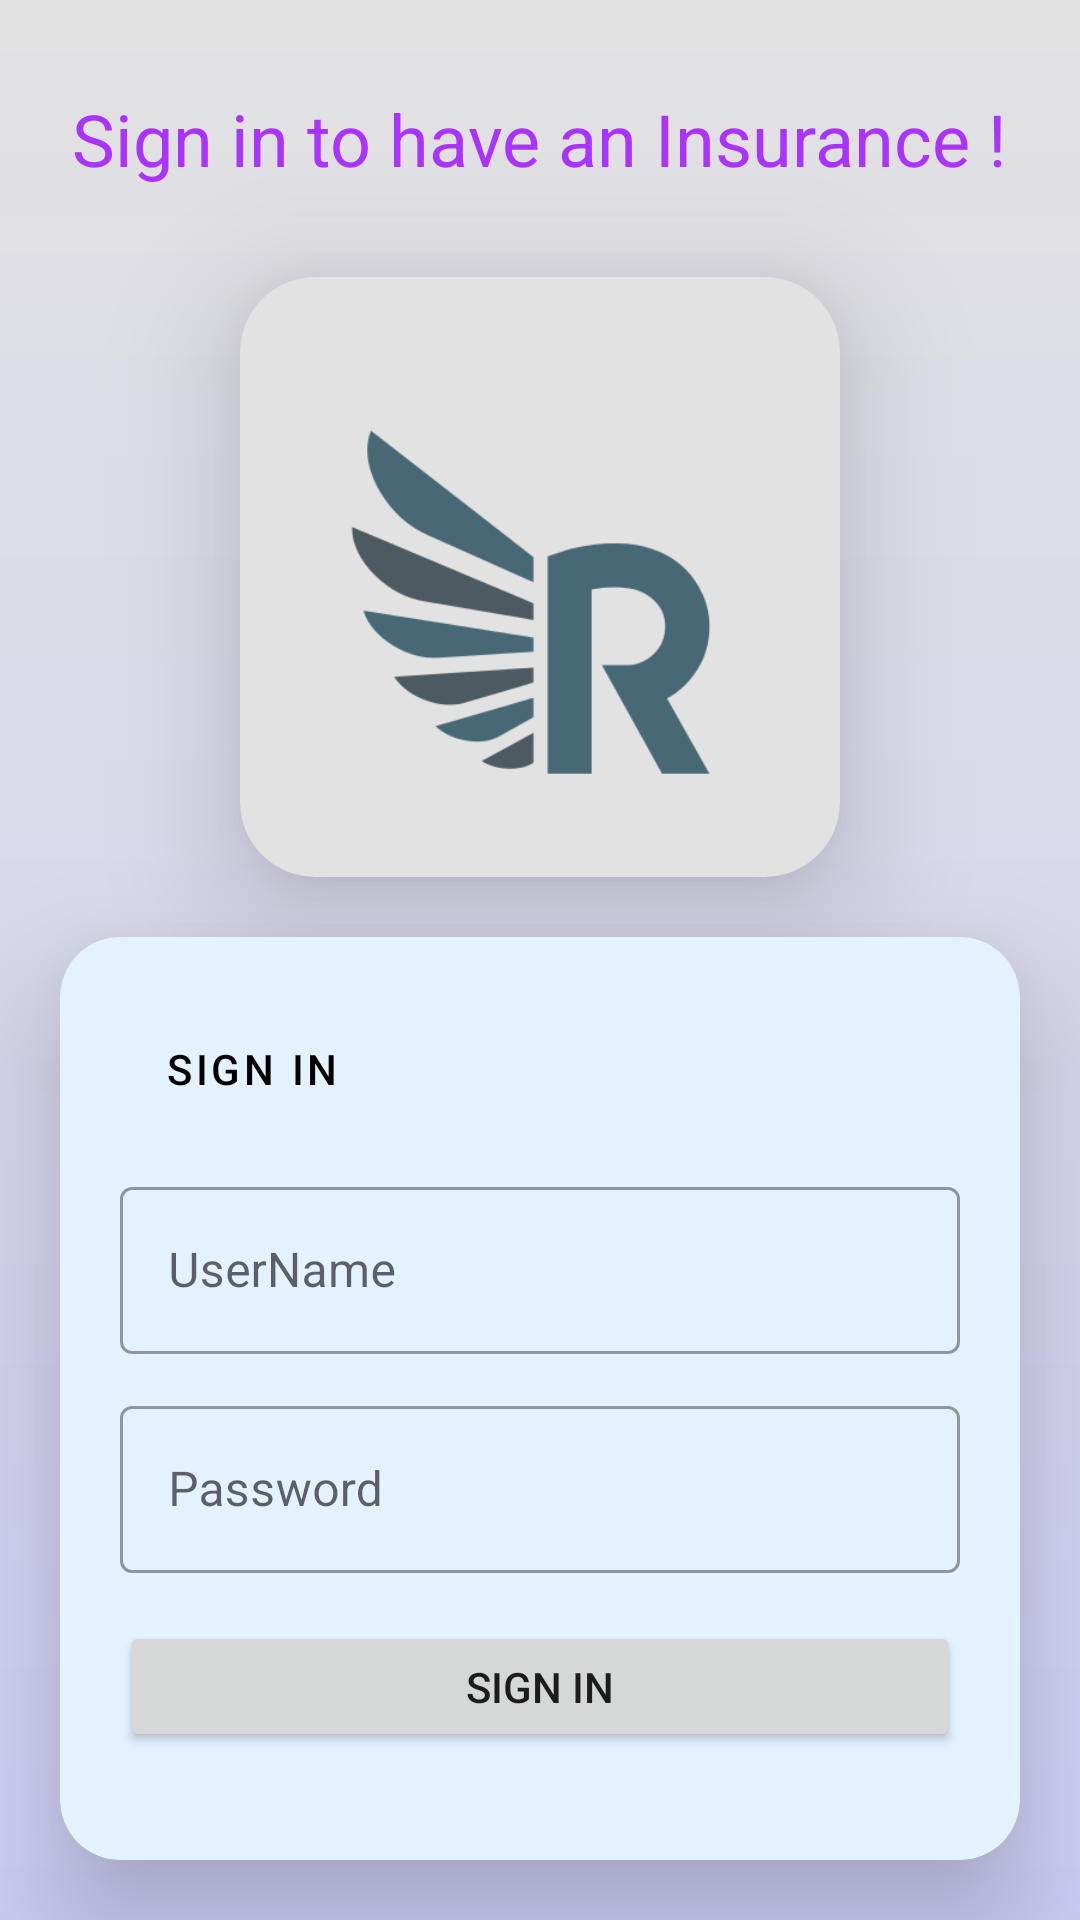

Layout XML and referenced resources for this Android screen:
<!-- AndroidManifest.xml: application theme Theme.OnlineInsurance -->
<!-- res/layout/activity_login.xml -->
<?xml version="1.0" encoding="utf-8"?>
<RelativeLayout xmlns:android="http://schemas.android.com/apk/res/android"
    xmlns:app="http://schemas.android.com/apk/res-auto"
    xmlns:tools="http://schemas.android.com/tools"
    android:layout_width="match_parent"
    android:layout_height="match_parent"
    android:background="@drawable/background"
    tools:context=".activity_login">


    <com.google.android.material.textview.MaterialTextView
        android:id="@+id/text"
        style="@style/MaterialAlertDialog.MaterialComponents.Title.Text"
        android:textAppearance="@style/TextAppearance.MaterialComponents.Headline5"
        android:layout_width="wrap_content"
        android:layout_height="wrap_content"
        android:layout_alignParentTop="true"
        android:layout_centerHorizontal="true"
        android:layout_marginTop="20dp"
        android:padding="10dp"
        android:text="Sign in to have an Insurance !"
        android:textColor="#AA33FF"
         />

    <com.google.android.material.card.MaterialCardView
        android:id="@+id/card1"
        android:layout_width="wrap_content"
        android:layout_height="wrap_content"
        android:layout_centerHorizontal="true"
        android:layout_below="@+id/text"
        app:cardCornerRadius="25dp"
        app:cardElevation="25dp"
        app:cardBackgroundColor="#E2E2E2"
        android:layout_marginTop="20dp"
        >

        <ImageView
            android:id="@+id/imageView4"
            android:layout_width="200dp"
            android:layout_height="200dp"
            app:srcCompat="@drawable/logo" />

    </com.google.android.material.card.MaterialCardView>

    <com.google.android.material.card.MaterialCardView
        android:layout_width="match_parent"
        android:layout_height="wrap_content"
        android:layout_below="@+id/card1"
        android:layout_centerInParent="true"
        android:layout_marginStart="20dp"
        android:layout_marginTop="20dp"
        android:layout_marginEnd="20dp"
        android:layout_marginBottom="20dp"
        app:cardBackgroundColor="#E4F1FF"
        android:id="@+id/card"
        app:cardCornerRadius="20dp"
        app:cardElevation="25dp">

        <LinearLayout
            android:layout_width="match_parent"
            android:layout_height="wrap_content"
            android:layout_margin="20dp"
            android:orientation="vertical"
            >
            <Button
                android:id="@+id/adminbtn"
                android:layout_width="wrap_content"
                android:layout_height="wrap_content"
                style="@style/Widget.MaterialComponents.Button.TextButton"
                android:text="sign IN"
                android:textColor="#000" />

            <com.google.android.material.textfield.TextInputLayout
                android:id="@+id/user"
                style="@style/Widget.MaterialComponents.TextInputLayout.OutlinedBox"
                android:layout_width="match_parent"
                android:layout_height="wrap_content"
                android:hint="UserName"
                app:endIconMode="clear_text"
                android:layout_marginTop="10dp"
                app:startIconDrawable="@drawable/user">

                <com.google.android.material.textfield.TextInputEditText
                    android:id="@+id/userlog"
                    android:layout_width="match_parent"
                    android:layout_height="wrap_content" />

            </com.google.android.material.textfield.TextInputLayout>

            <com.google.android.material.textfield.TextInputLayout

                android:id="@+id/pass"
                style="@style/Widget.MaterialComponents.TextInputLayout.OutlinedBox"
                android:layout_width="match_parent"
                android:layout_height="wrap_content"
                android:hint="Password"
                app:endIconMode="clear_text"
                android:layout_marginTop="12dp"
                app:startIconDrawable="@drawable/passic">

                <com.google.android.material.textfield.TextInputEditText
                    android:id="@+id/passlog"
                    android:layout_width="match_parent"
                    android:layout_height="wrap_content" />
            </com.google.android.material.textfield.TextInputLayout>

            <Button
                android:id="@+id/login"
                android:layout_width="match_parent"
                android:layout_height="wrap_content"
                android:layout_marginTop="16dp"
                android:layout_marginBottom="16dp"
                android:text="sign in" />
        </LinearLayout>

    </com.google.android.material.card.MaterialCardView>


    <LinearLayout
        android:layout_width="match_parent"
        android:layout_height="match_parent"
        android:layout_marginBottom="20dp"
        android:gravity="bottom|center_horizontal"
        android:orientation="horizontal">

        <Button
            android:id="@+id/textView6"
            style="@style/Widget.MaterialComponents.Button.TextButton"
            android:layout_width="wrap_content"
            android:layout_height="wrap_content"
            android:clickable="false"
            android:text="dont have an account ?"
            android:textColor="#AA33FF" />

        <Button
            android:id="@+id/createbtn"
            style="@style/Widget.MaterialComponents.Button.OutlinedButton"
            android:layout_width="wrap_content"
            android:layout_height="wrap_content"
            android:layout_marginStart="5dp"
            android:text="sign up"
            app:strokeColor="#3F51B5"
            app:strokeWidth="2dp" />
    </LinearLayout>



</RelativeLayout>
<!-- resources referenced by this layout -->
<resources>
  <!-- drawable background (drawable) -->
  <?xml version="1.0" encoding="utf-8"?>
  <shape xmlns:android="http://schemas.android.com/apk/res/android">
  
      <gradient android:startColor="#CFCFF8"
          android:endColor="#E2E2E2"
          android:angle="90"/>
  </shape>
  <!-- drawable logo: png bitmap (drawable, 16442 bytes) -->
  <style name="Theme.OnlineInsurance" parent="Theme.MaterialComponents.DayNight.NoActionBar">
          
          <item name="colorPrimary">@color/purple_500</item>
          <item name="colorPrimaryVariant">@color/purple_700</item>
          <item name="colorOnPrimary">@color/white</item>
          
          <item name="colorSecondary">@color/teal_200</item>
          <item name="colorSecondaryVariant">@color/teal_700</item>
          <item name="colorOnSecondary">@color/black</item>
          
          <item name="android:statusBarColor" tools:targetApi="l">?attr/colorPrimaryVariant</item>
          
  
      </style>
  <color name="purple_500">#2196F3</color>
  <color name="purple_700">#4C60CF</color>
  <color name="white">#FFFFFFFF</color>
  <color name="teal_200">#FF03DAC5</color>
  <color name="teal_700">#FF018786</color>
  <color name="black">#FF000000</color>
</resources>
